Run: headless pygame with SDL's dummy video driver; simulated clock (each Clock.tick advances the game by its frame time, no real sleeping); random seed 0; keys injected as events and as key.get_pressed() state; no mouse input; restart key C tapped at the start of phases 3 and 4.
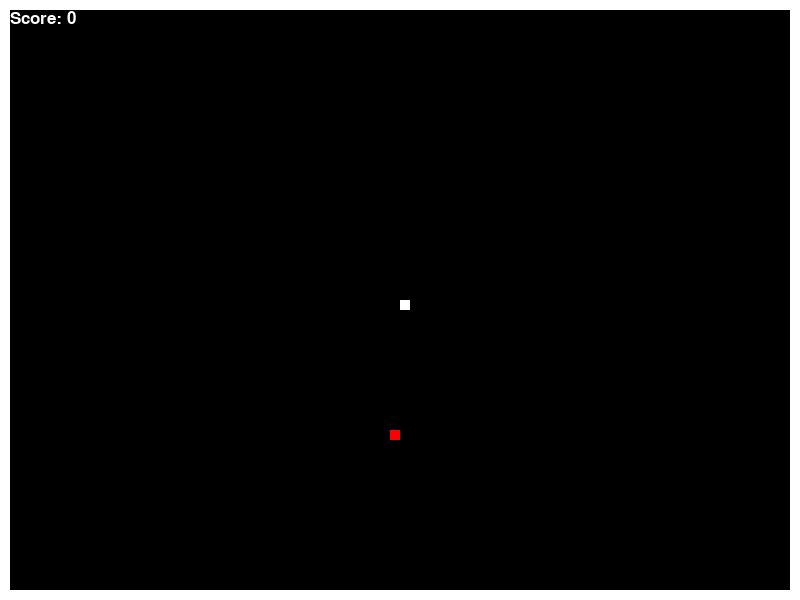
Frame 1 of 4 · flips 1–60 · no input
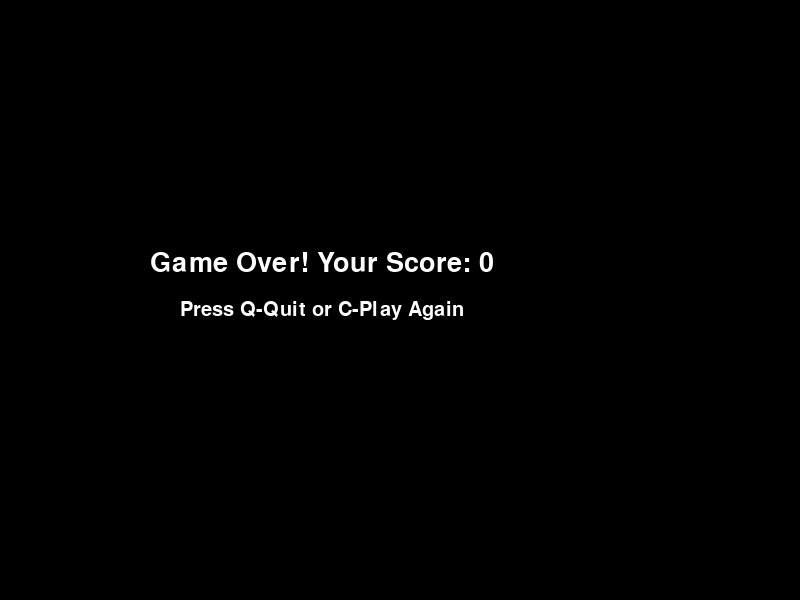
Frame 2 of 4 · flips 61–180 · tapped SPACE, RETURN · held RIGHT (→), D
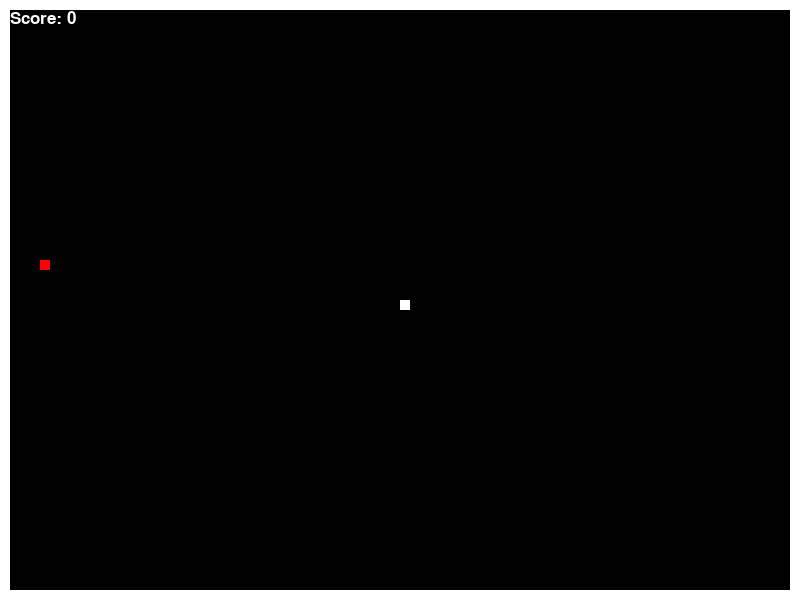
Frame 3 of 4 · flips 181–300 · tapped C · held DOWN (↓), S
Frame 4 of 4 · flips 301–420 · tapped C · held LEFT (←), A, UP (↑), W · screen same as frame 2, image omitted

The pygame program that drew these frames:

import pygame
import random
import time


pygame.init()


screen_width = 800
screen_height = 600


screen = pygame.display.set_mode((screen_width, screen_height))
pygame.display.set_caption("Snake Game")


black = (0, 0, 0)
white = (255, 255, 255)
red = (255, 0, 0)
blue = (0, 0, 255)


clock = pygame.time.Clock()


snake_img = pygame.Surface((10, 10))
snake_img.fill(white)

food_img = pygame.Surface((10, 10))
food_img.fill(red)

big_food_img = pygame.Surface((20, 20))
big_food_img.fill(blue)


snake_block = 10
snake_speed = 10


def draw_snake(snake_body):
    for block in snake_body:
        screen.blit(snake_img, block)

def display_message(text, size, x, y, color):
    font = pygame.font.SysFont(None, size)
    message = font.render(text, True, color)
    screen.blit(message, [x, y])

def game_loop():
    game_over = False
    game_close = False

    
    snake_x, snake_y = screen_width / 2, screen_height / 2
    snake_x_change, snake_y_change = 0, 0
    snake_body = []
    snake_length = 1

    
    food_x, food_y = round(random.randrange(0, screen_width - snake_block) / 10.0) * 10.0, round(random.randrange(0, screen_height - snake_block) / 10.0) * 10.0

    
    score = 0
    food_count = 0

    while not game_over:

        while game_close:
            screen.fill(black)
            display_message("Game Over! Your Score: " + str(score), 40, 150, 250, white)
            display_message("Press Q-Quit or C-Play Again", 30, 180, 300, white)
            pygame.display.update()

            for event in pygame.event.get():
                if event.type == pygame.QUIT:
                    game_over = True
                    game_close = False
                if event.type == pygame.KEYDOWN:
                    if event.key == pygame.K_q:
                        game_over = True
                        game_close = False
                    if event.key == pygame.K_c:
                        game_loop()

        for event in pygame.event.get():
            if event.type == pygame.QUIT:
                game_over = True

            if event.type == pygame.KEYDOWN:
                if event.key == pygame.K_LEFT:
                    snake_x_change = -snake_block
                    snake_y_change = 0
                elif event.key == pygame.K_RIGHT:
                    snake_x_change = snake_block
                    snake_y_change = 0
                elif event.key == pygame.K_UP:
                    snake_y_change = -snake_block
                    snake_x_change = 0
                elif event.key == pygame.K_DOWN:
                    snake_y_change = snake_block
                    snake_x_change = 0

        
        snake_x += snake_x_change
        snake_y += snake_y_change

        
        if snake_x >= screen_width or snake_x < 0 or snake_y >= screen_height or snake_y < 0:
            game_close = True

        
        snake_head = [snake_x, snake_y]
        snake_body.append(snake_head)
        if len(snake_body) > snake_length:
            del snake_body[0]

        
        for block in snake_body[:-1]:
            if block == snake_head:
                game_close = True

        
        if snake_x == food_x and snake_y == food_y:
            food_x, food_y = round(random.randrange(0, screen_width - snake_block) / 10.0) * 10.0, round(random.randrange(0, screen_height - snake_block) / 10.0) * 10.0
            snake_length += 1
            score += 10
            food_count += 1

            
            if food_count == 5:
                food_x, food_y = round(random.randrange(0, screen_width - snake_block * 2) / 10.0) * 10.0, round(random.randrange(0, screen_height - snake_block * 2) / 10.0) * 10.0
                score += 20
                screen.blit(big_food_img, (food_x - 5, food_y - 5))
                food_count = 0
            else:
                screen.blit(food_img, (food_x, food_y))

        
        screen.fill(black)
        draw_snake(snake_body)
        pygame.draw.rect(screen, red, [food_x, food_y, snake_block, snake_block])

        
        pygame.draw.rect(screen, white, [0, 0, screen_width, snake_block])
        pygame.draw.rect(screen, white, [0, 0, snake_block, screen_height])
        pygame.draw.rect(screen, white, [0, screen_height - snake_block, screen_width, snake_block])
        pygame.draw.rect(screen, white, [screen_width - snake_block, 0, snake_block, screen_height])

        
        display_message("Score: " + str(score), 25, 10, 10, white)

        pygame.display.update()
        clock.tick(snake_speed)

    
    screen.fill(black)
    display_message("Congratulations!", 80, 140, 200, white)
    display_message("Your Final Score: " + str(score), 40, 200, 300, white)
    display_message("Press Q-Quit or C-Play Again", 30, 180, 400, white)
    pygame.display.update()

    time.sleep(2)  # Pause for 2 seconds before closing the game

    pygame.quit()
    quit()


game_loop()
